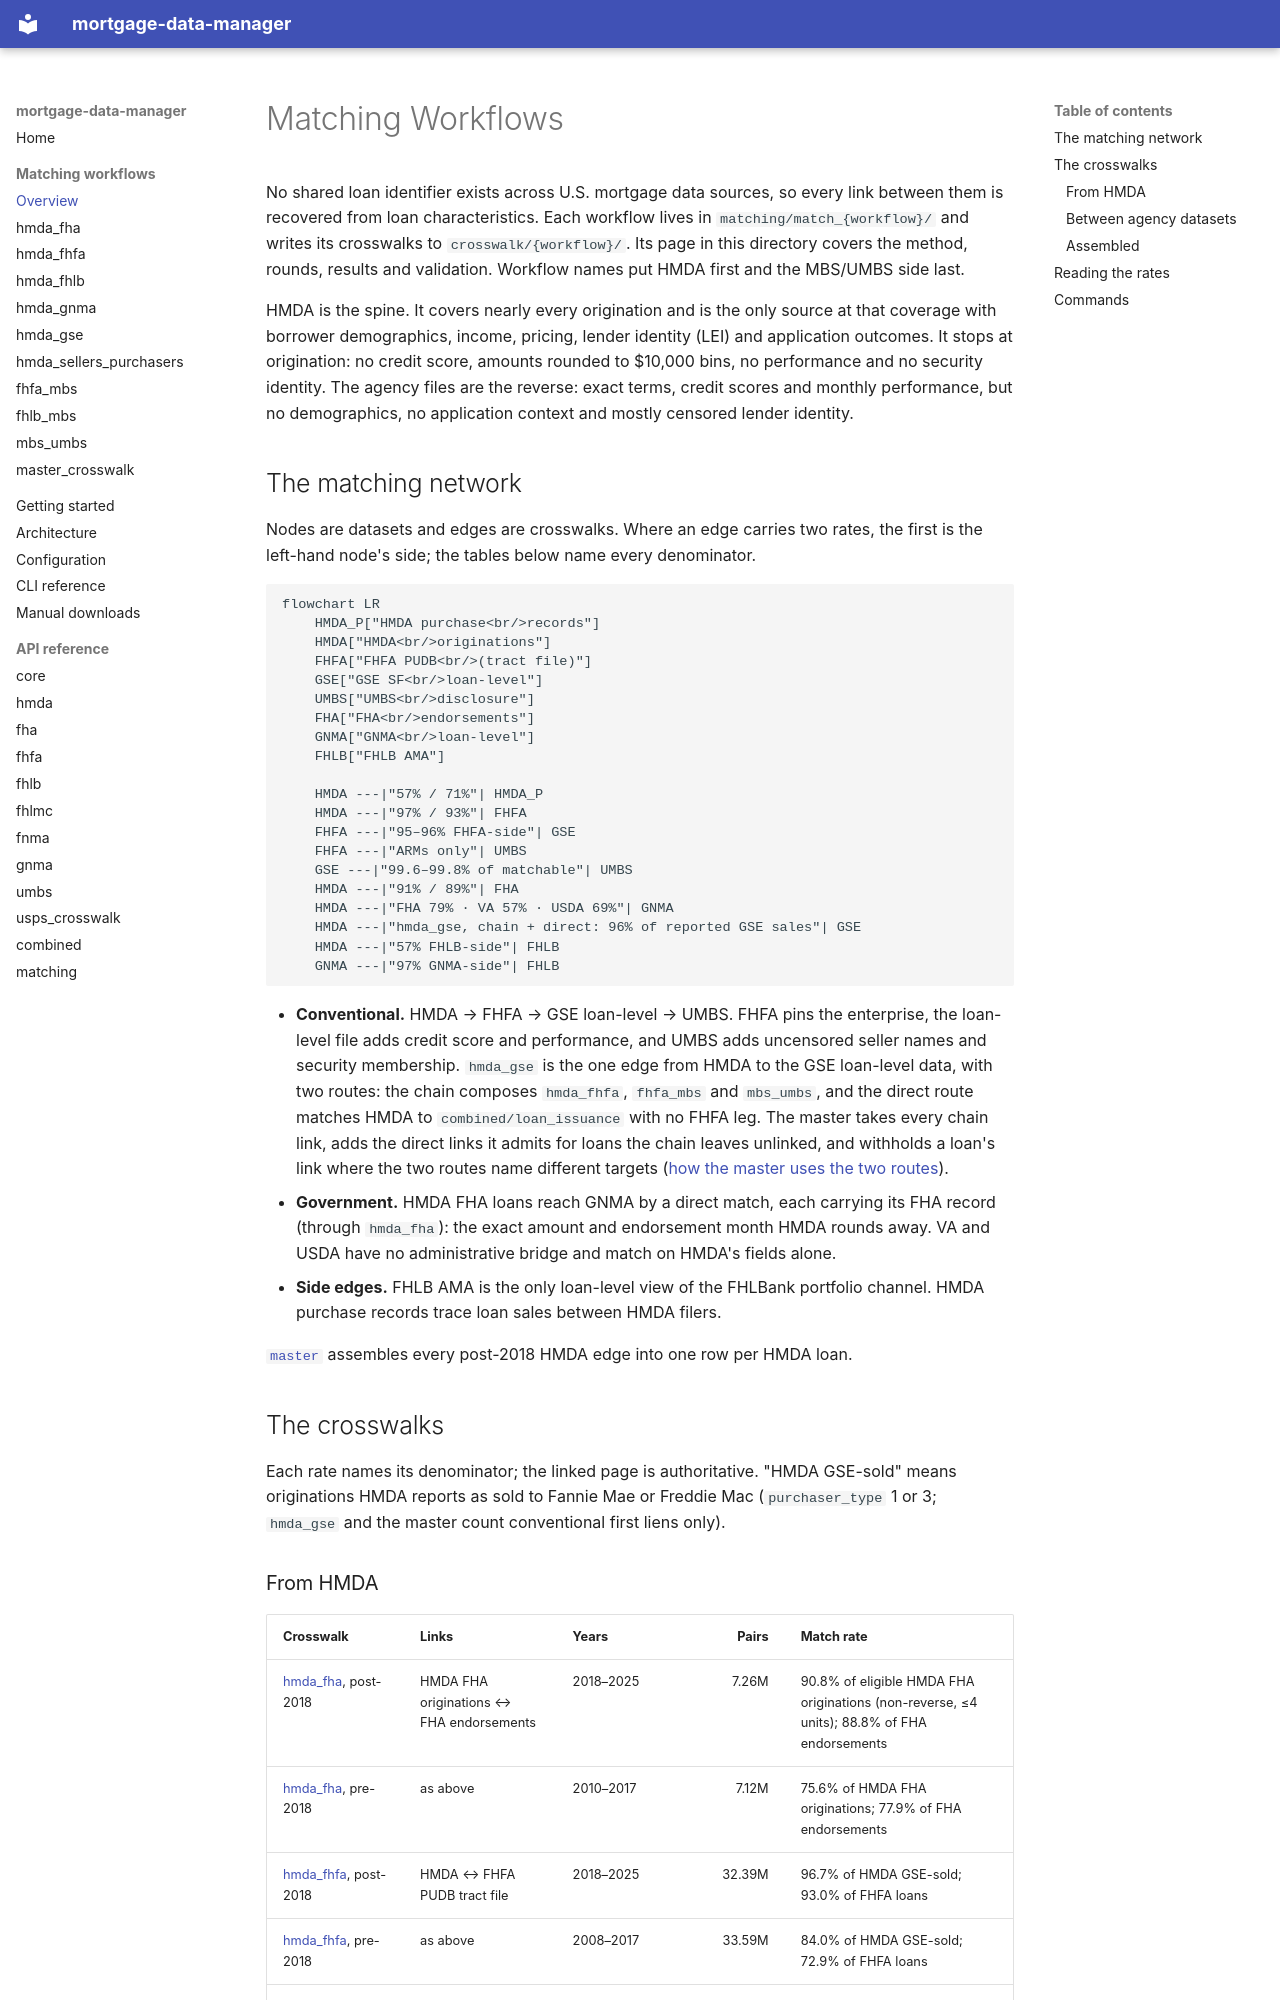

repository: jebecker94/mortgage_data_manager · page: matching/index.html · generator: mkdocs

# Matching Workflows

No shared loan identifier exists across U.S. mortgage data sources, so every link between
them is recovered from loan characteristics. Each workflow lives in
`matching/match_{workflow}/` and writes its crosswalks to `crosswalk/{workflow}/`. Its page
in this directory covers the method, rounds, results and validation. Workflow names put
HMDA first and the MBS/UMBS side last.

HMDA is the spine. It covers nearly every origination and is the only source at that
coverage with borrower demographics, income, pricing, lender identity (LEI) and application
outcomes. It stops at origination: no credit score, amounts rounded to $10,000 bins, no
performance and no security identity. The agency files are the reverse: exact terms,
credit scores and monthly performance, but no demographics, no application context and
mostly censored lender identity.

## The matching network

Nodes are datasets and edges are crosswalks. Where an edge carries two rates, the first is
the left-hand node's side; the tables below name every denominator.

```mermaid
flowchart LR
    HMDA_P["HMDA purchase<br/>records"]
    HMDA["HMDA<br/>originations"]
    FHFA["FHFA PUDB<br/>(tract file)"]
    GSE["GSE SF<br/>loan-level"]
    UMBS["UMBS<br/>disclosure"]
    FHA["FHA<br/>endorsements"]
    GNMA["GNMA<br/>loan-level"]
    FHLB["FHLB AMA"]

    HMDA ---|"57% / 71%"| HMDA_P
    HMDA ---|"97% / 93%"| FHFA
    FHFA ---|"95–96% FHFA-side"| GSE
    FHFA ---|"ARMs only"| UMBS
    GSE ---|"99.6–99.8% of matchable"| UMBS
    HMDA ---|"91% / 89%"| FHA
    HMDA ---|"FHA 79% · VA 57% · USDA 69%"| GNMA
    HMDA ---|"hmda_gse, chain + direct: 96% of reported GSE sales"| GSE
    HMDA ---|"57% FHLB-side"| FHLB
    GNMA ---|"97% GNMA-side"| FHLB
```

- **Conventional.** HMDA → FHFA → GSE loan-level → UMBS. FHFA pins the enterprise, the
  loan-level file adds credit score and performance, and UMBS adds uncensored seller names
  and security membership. `hmda_gse` is the one edge from HMDA to the GSE loan-level
  data, with two routes: the chain composes `hmda_fhfa`, `fhfa_mbs` and `mbs_umbs`,
  and the direct route matches HMDA to `combined/loan_issuance` with no FHFA leg. The
  master takes every chain link, adds the direct links it admits for loans the chain
  leaves unlinked, and withholds a loan's link where the two routes name different
  targets ([how the master uses the two routes](hmda_gse_matching.md#how-the-master-uses-the-two-routes)).
- **Government.** HMDA FHA loans reach GNMA by a direct match, each carrying its FHA
  record (through `hmda_fha`): the exact amount and endorsement month HMDA rounds away.
  VA and USDA have no administrative bridge and match on HMDA's fields alone.
- **Side edges.** FHLB AMA is the only loan-level view of the FHLBank portfolio channel.
  HMDA purchase records trace loan sales between HMDA filers.

[`master`](master_crosswalk.md) assembles every post-2018 HMDA edge into one row per HMDA
loan.

## The crosswalks

Each rate names its denominator; the linked page is authoritative. "HMDA GSE-sold" means
originations HMDA reports as sold to Fannie Mae or Freddie Mac (`purchaser_type` 1 or 3;
`hmda_gse` and the master count conventional first liens only).
